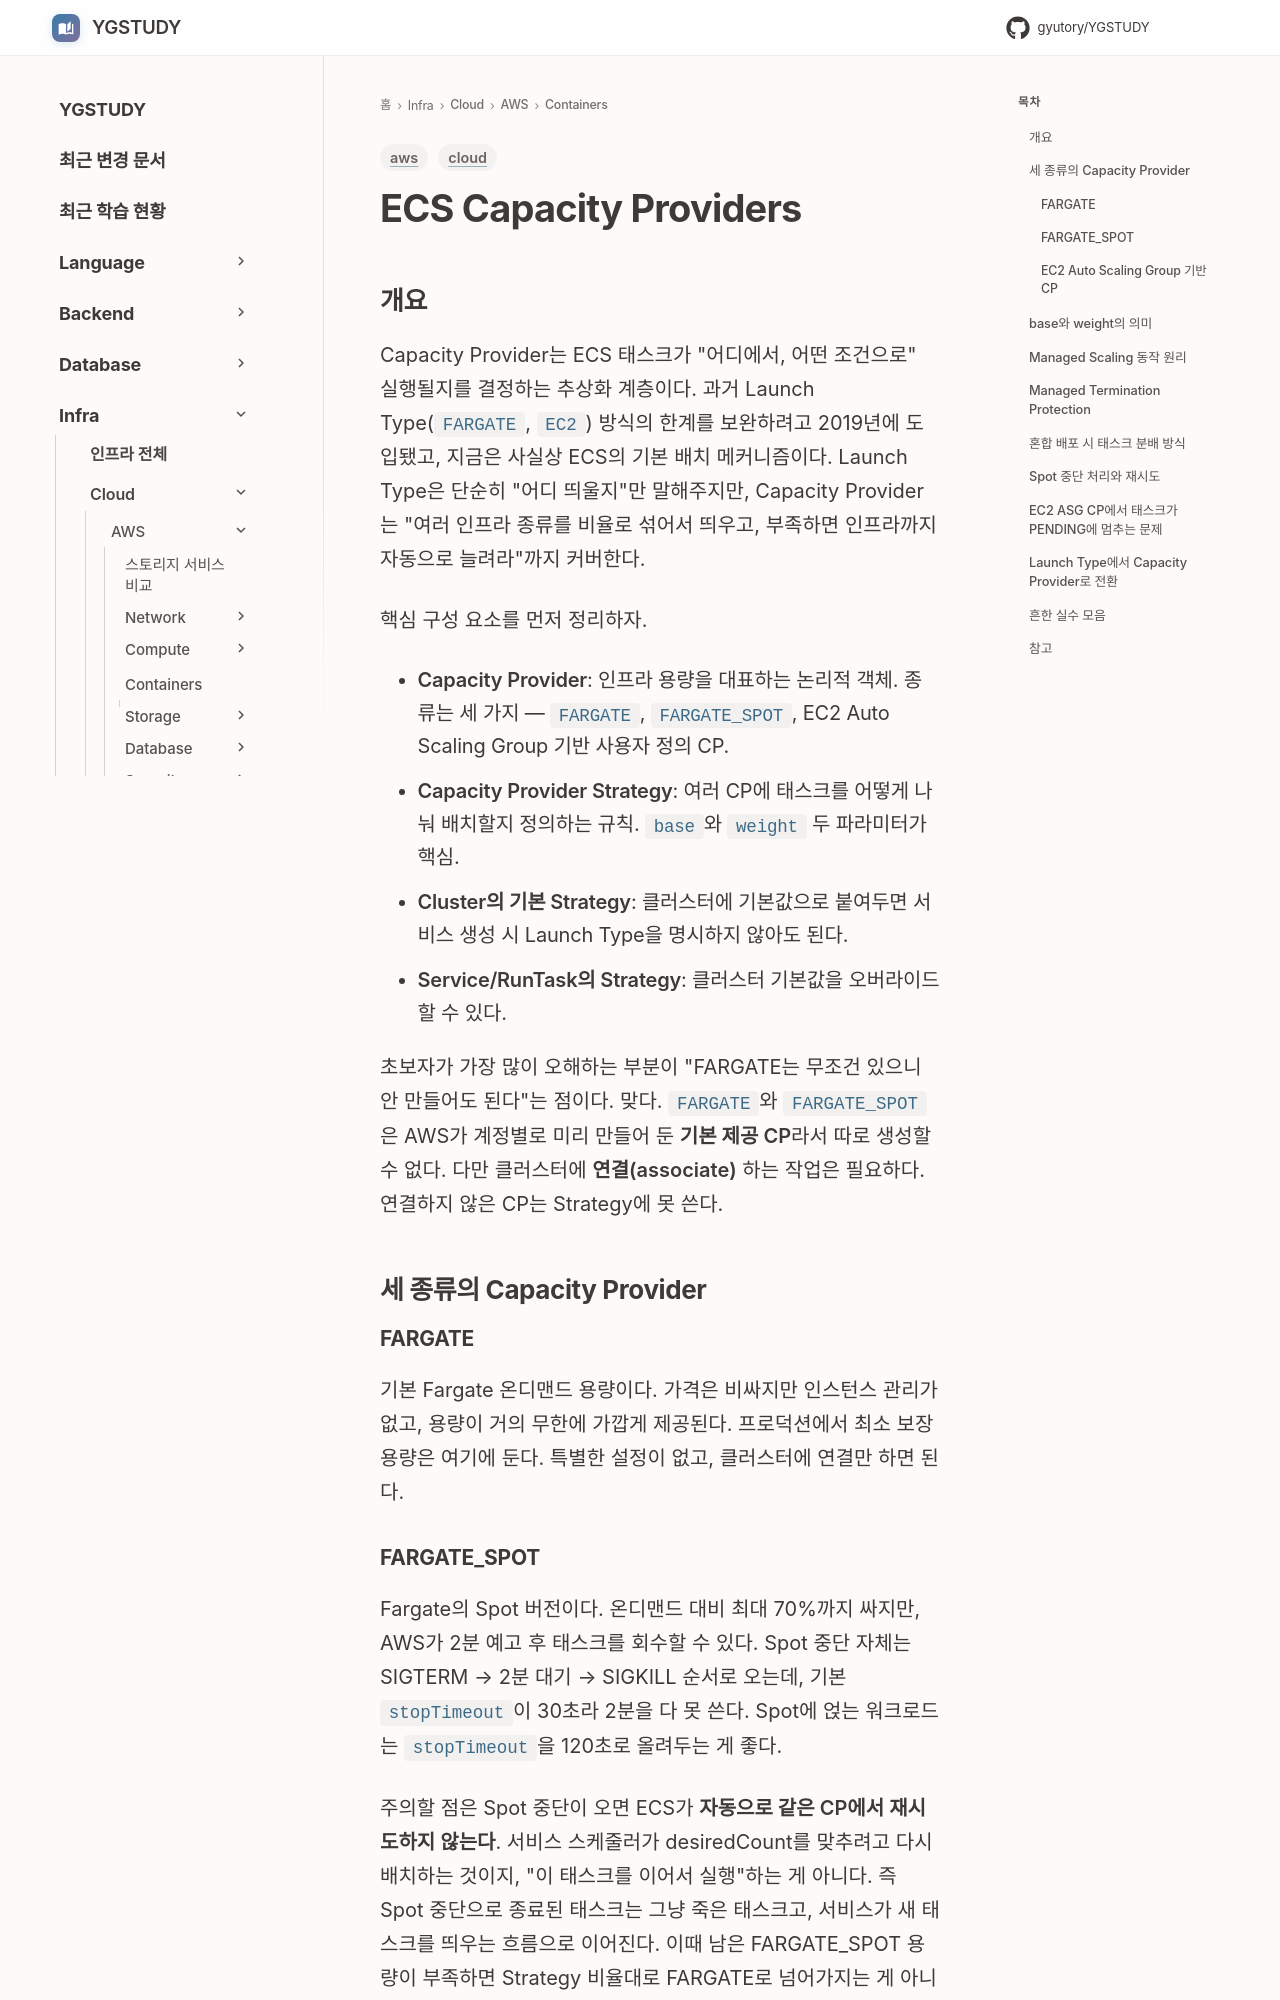

repository: GYUTORY/YGSTUDY · page: Cloud/AWS/Containers/ECS_Capacity_Providers/index.html · generator: mkdocs

---
title: ECS Capacity Providers
tags: [aws, cloud]
updated: 2026-04-20
---

# ECS Capacity Providers

## 개요

Capacity Provider는 ECS 태스크가 "어디에서, 어떤 조건으로" 실행될지를 결정하는 추상화 계층이다. 과거 Launch Type(`FARGATE`, `EC2`) 방식의 한계를 보완하려고 2019년에 도입됐고, 지금은 사실상 ECS의 기본 배치 메커니즘이다. Launch Type은 단순히 "어디 띄울지"만 말해주지만, Capacity Provider는 "여러 인프라 종류를 비율로 섞어서 띄우고, 부족하면 인프라까지 자동으로 늘려라"까지 커버한다.

핵심 구성 요소를 먼저 정리하자.

- **Capacity Provider**: 인프라 용량을 대표하는 논리적 객체. 종류는 세 가지 — `FARGATE`, `FARGATE_SPOT`, EC2 Auto Scaling Group 기반 사용자 정의 CP.
- **Capacity Provider Strategy**: 여러 CP에 태스크를 어떻게 나눠 배치할지 정의하는 규칙. `base`와 `weight` 두 파라미터가 핵심.
- **Cluster의 기본 Strategy**: 클러스터에 기본값으로 붙여두면 서비스 생성 시 Launch Type을 명시하지 않아도 된다.
- **Service/RunTask의 Strategy**: 클러스터 기본값을 오버라이드할 수 있다.

초보자가 가장 많이 오해하는 부분이 "FARGATE는 무조건 있으니 안 만들어도 된다"는 점이다. 맞다. `FARGATE`와 `FARGATE_SPOT`은 AWS가 계정별로 미리 만들어 둔 **기본 제공 CP**라서 따로 생성할 수 없다. 다만 클러스터에 **연결(associate)** 하는 작업은 필요하다. 연결하지 않은 CP는 Strategy에 못 쓴다.

## 세 종류의 Capacity Provider

### FARGATE

기본 Fargate 온디맨드 용량이다. 가격은 비싸지만 인스턴스 관리가 없고, 용량이 거의 무한에 가깝게 제공된다. 프로덕션에서 최소 보장 용량은 여기에 둔다. 특별한 설정이 없고, 클러스터에 연결만 하면 된다.
